Labelled photos from "fotos-training", an image-classification folder in Garellomiguel/piedra-papel-y-tijeras. The possible labels are: papel, piedra, tijeras.

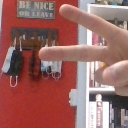
Label: tijeras

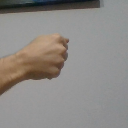
Label: piedra

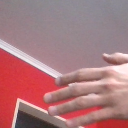
Label: papel

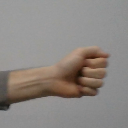
Label: piedra

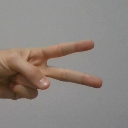
Label: tijeras

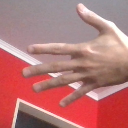
Label: papel
